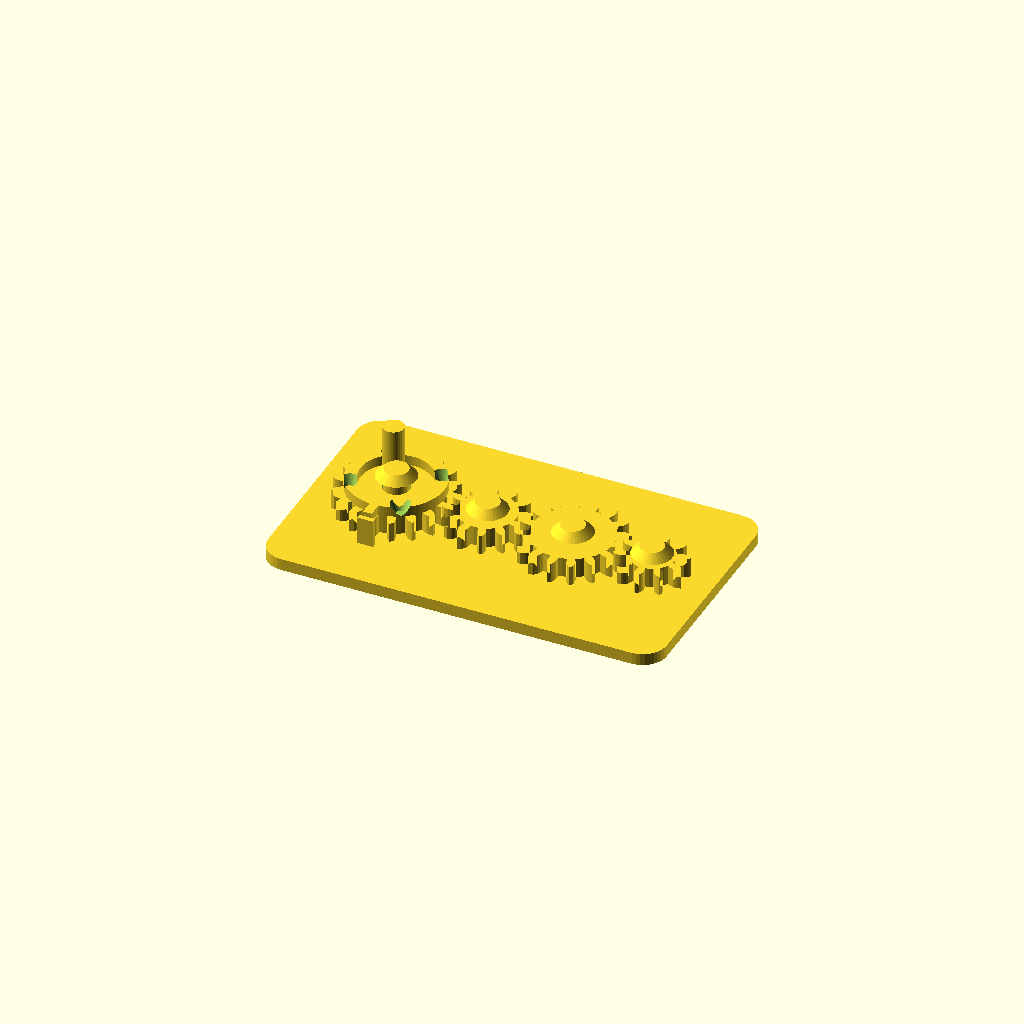
Cell 1: the model at its default parameters.
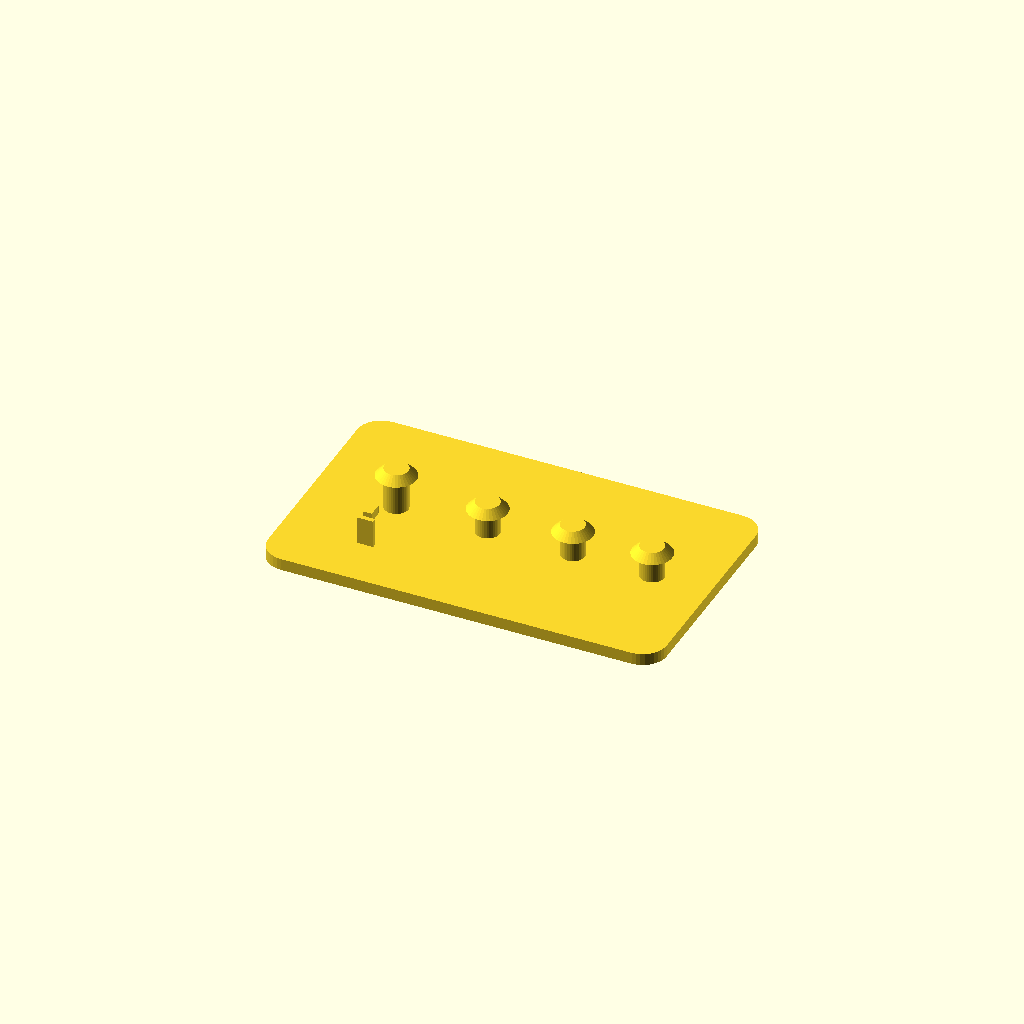
Cell 2 — part set to "base", the other parameters unchanged.
One fixed orthographic camera (rotation 55°, 0°, 25°; colour scheme Cornfield) for every cell.
The OpenSCAD source (results/showcase/crank_gear_train/20261103T141025Z/verify/ea1bee5a908c35df/src/model.scad):
// Crank gear train, printed in place. PLA, Bambu Lab A1, 0.4 mm nozzle.
// Four meshing spur gears on capped fixed pins, on a 100 x 60 mm base.
// Gear 1 carries a crank peg and a notched detent flange; a flexible leaf
// on the base clicks into the flange notches every quarter turn.
//
// Print-in-place clearances used throughout (mm):
//   gear bore / pin        0.4 radial
//   gear underside / plate 0.6 vertical
//   cap underside / gear   0.6 vertical
//   detent wall / gear tip 0.6
//   gear mesh              extra centre distance 0.4 + tooth thinning 0.4
part = "assembly"; // ["assembly", "base", "gear1", "gear2", "gear3", "gear4"]

cadverify_only = "";
module instance(name, part, unit = 1) {
    echo(cadverify_instance = [name, part, unit]);
    if (cadverify_only == "" || cadverify_only == name) children();
}

/* [Gear geometry] */
mod = 1.5;                    // gear module
press_deg = 20;               // pressure angle
gear_h = 5;                   // gear thickness
backlash = 0.4;               // circumferential tooth thinning
extra_centre = 0.4;           // extra centre distance per mesh
z1 = 18; z2 = 12; z3 = 16; z4 = 10;
function pitch_r(z) = mod * z / 2;
r1 = pitch_r(z1); r2 = pitch_r(z2); r3 = pitch_r(z3); r4 = pitch_r(z4);

// centres, in assembly coordinates
y_c = 30;
x1 = 21;
x2 = x1 + r1 + r2 + extra_centre;          // 43.9
x3 = x2 + r2 + r3 + extra_centre;          // 65.3
x4 = x3 + r3 + r4 + extra_centre;          // 85.2
centres = [[x1, y_c], [x2, y_c], [x3, y_c], [x4, y_c]];

base_w = 100; base_d = 60; plate_h = 3;
gear_z = plate_h + 0.6;                    // underside of every gear: 3.6
pin_r = 3; bore_r = 3.4;                   // 0.4 radial clearance
cap_r = 5; cap_h = 2;
// cap underside is 0.6 above the top of the thing it retains
cap1_bot = gear_z + gear_h + 2.5 + 0.6;    // gear1 flange top + 0.6 = 11.7
cap_bot  = gear_z + gear_h + 0.6;          // plain gears: 9.2

/* ---------- involute gear outline ---------- */
function inv(a) = tan(a * 180 / PI) - a;   // a in radians
function pol(r, a) = [r * cos(a * 180 / PI), r * sin(a * 180 / PI)];
function rot2(p, a_deg) = [p[0] * cos(a_deg) - p[1] * sin(a_deg),
                           p[0] * sin(a_deg) + p[1] * cos(a_deg)];

function half_ang(z, r, rb, rp) =
    let(pa = press_deg * PI / 180,
        ar = acos(rb / r) * PI / 180,
        hp = PI / (2 * z) - backlash / (2 * rp))
    hp + inv(pa) - inv(ar);

function tooth_pts(z) =
    let(rp = pitch_r(z), rb = rp * cos(press_deg), rt = rp + mod,
        rr = rp - 1.25 * mod, pitch_a = 2 * PI / z,
        rs = max(rb, rr), steps = 4,
        ha_root = half_ang(z, rs, rb, rp))
    concat(
        // root arc to involute start, flank up, tip point, flank down
        [pol(rr, -pitch_a / 2), pol(rr, -ha_root)],
        [for (i = [1 : steps]) let(r = rs + (rt - rs) * i / steps)
             pol(r, -half_ang(z, r, rb, rp))],
        [for (i = [steps - 1 : -1 : 0]) let(r = rs + (rt - rs) * i / steps)
             pol(r, half_ang(z, r, rb, rp))],
        [pol(rr, ha_root)]);

function gear_pts(z) =
    [for (i = [0 : z - 1]) for (p = tooth_pts(z)) rot2(p, i * 360 / z)];

module gear_solid(z) {
    linear_extrude(height = gear_h) polygon(points = gear_pts(z));
}
module gear_plain(z) {
    difference() {
        gear_solid(z);
        translate([0, 0, -1]) cylinder(r = bore_r, h = gear_h + 2, $fn = 48);
    }
}

/* ---------- the parts, each in its own print orientation ---------- */
// base: plate on the bed, pins standing up. Origin at a plate corner.
module base() {
    // rounded plate
    hull() for (cx = [6, base_w - 6], cy = [6, base_d - 6])
        translate([cx, cy, 0]) cylinder(r = 6, h = plate_h, $fn = 36);
    // fixed pins with retaining caps (caps 45 deg conical: no support needed)
    for (i = [0 : 3]) {
        c = centres[i];
        bot = (i == 0) ? cap1_bot : cap_bot;
        translate([c[0], c[1], 0]) cylinder(r = pin_r, h = bot + cap_h, $fn = 36);
        translate([c[0], c[1], bot]) cylinder(r1 = cap_r, r2 = pin_r, h = cap_h, $fn = 36);
    }
    // flexible detent leaf, south of gear 1, plus its reaching arm and bump.
    // leaf: x 19..23, y 13.2..14.4 (0.6 clear of gear-1 tip circle), z 3..10
    translate([x1 - 2, 13.2, plate_h]) cube([4, 1.2, 7]);
    // arm at detent-flange height, reaching north to the flange edge
    translate([x1 - 1.1, 14.4, 9]) cube([2.2, 3.6, 2.2]);
    // support post so arm and leaf stay one body when printed alone
    translate([x1 - 0.8, 15.9, plate_h]) cube([1.6, 0.9, 6]);
    // bump: knob bridging leaf top to the arm, at flange-notch radius
    translate([x1, y_c - 12, 9.4]) cylinder(r = 0.8, h = 1.6, $fn = 24);
}

// gear 1: gear + detent flange (with 4 notches) + crank peg. Centre origin.
module gear1() {
    difference() {
        union() {
            gear_solid(z1);
            // detent flange, a ring on edge radius 12 with four deep V
            // notches: the base bump clicks in every quarter turn
            rotate_extrude($fn = 96)
                polygon(points = [[9, 5], [12, 5], [12, 7.5], [9, 7.5]]);
            // crank peg, standing up at radius 7.5 (clear of the notches)
            translate([0, 7.5, gear_h]) cylinder(r = 2.6, h = 11.5, $fn = 36);
        }
        translate([0, 0, -1]) cylinder(r = bore_r, h = 20, $fn = 48);
        for (a = [0, 90, 180, 270])
            rotate([0, 0, a]) translate([0, -10.6, gear_h - 0.2])
                cylinder(r1 = 1.2, r2 = 2.6, h = 2.9, $fn = 32);
    }
}
module gear2() { gear_plain(z2); }
module gear3() { gear_plain(z3); }
module gear4() { gear_plain(z4); }

/* ---------- specification echoes ---------- */
tip1 = r1 + mod; tip2 = r2 + mod; tip3 = r3 + mod; tip4 = r4 + mod;

if (part == "base") {
    echo(cadverify_spec = [
        ["bounds", [[0, 0, 0], [base_w, base_d, cap1_bot + cap_h]]],
        ["bodies", 1],
        ["through_holes", 0],
        ["support_faces", [["bed", "-z", 4000]]],
        ["overhangs_allowed", [
            ["pin cap underside gear1", [[x1 - 5, y_c - 5, cap1_bot - 0.4], [x1 + 5, y_c + 5, cap1_bot + 0.4]]],
            ["pin cap underside gear2", [[x2 - 5, y_c - 5, cap_bot - 0.4], [x2 + 5, y_c + 5, cap_bot + 0.4]]],
            ["pin cap underside gear3", [[x3 - 5, y_c - 5, cap_bot - 0.4], [x3 + 5, y_c + 5, cap_bot + 0.4]]],
            ["pin cap underside gear4", [[x4 - 5, y_c - 5, cap_bot - 0.4], [x4 + 5, y_c + 5, cap_bot + 0.4]]],
            ["detent arm underside", [[x1 - 2, 13, 8.6], [x1 + 2, 18.5, 9.4]]]
        ]],
        ["copies", 1],
        ["details", [
            ["base_plate", "material", [[10, 10, 0.5], [90, 50, 2.5]], 0.95],
            ["plate_thickness", "thickness", [50, 20, -2], [0, 0, 1], 3],
            ["pin_gear2", "material", [[x2 - 1.5, y_c - 1.5, 4], [x2 + 1.5, y_c + 1.5, 8]], 0.7],
            ["cap_gear2", "material", [[x2 - 2, y_c - 2, cap_bot + 0.3], [x2 + 2, y_c + 2, cap_bot + cap_h - 0.3]], 0.9],
            ["detent_leaf", "material", [[x1 - 1, 13.4, 4], [x1 + 1, 14.2, 8.5]], 0.9],
            ["detent_arm", "view", [[x1 - 3, 12, 2.5], [x1 + 3, 19.5, 11.5]]],
            ["pin_caps", "view", [[x1 - 6, y_c - 6, 8.5], [x4 + 6, y_c + 6, cap1_bot + cap_h + 0.5]]]
        ]]
    ]);
}
if (part == "gear1") {
    echo(cadverify_spec = [
        ["bounds", [[-tip1, -tip1, 0], [tip1, tip1, gear_h + 11.5]]],
        ["bodies", 1],
        ["through_holes", 1],
        ["support_faces", [["bed", "-z", 150]]],
        ["overhangs_allowed", []],
        ["copies", 1],
        ["details", [
            ["bore", "hole", [0, 0, -2], [0, 0, 1], [[0, 6.8], [4, 6.8]]],
            ["gear_web", "thickness", [0, -9, -2], [0, 0, 1], 5],
            ["tooth_east", "material", [[r1 - 1, -1, 1], [tip1 - 0.2, 1, 4]], 0.45],
            ["detent_flange", "material", [[4, -2, 5.4], [10, 2, 7.2]], 0.9],
            ["detent_notch_south", "void", [[-1.5, -12.5, 5.2], [1.5, -9.5, 7.3]], 0.5],
            ["crank_peg", "material", [[-1, 6.2, 10], [1, 8.8, 15.5]], 0.9],
            ["crank", "view", [[-3.5, 4, 4.5], [3.5, 11, gear_h + 11.5]]],
            ["teeth", "view", [[tip1 - 8, -tip1, 0], [tip1, tip1, gear_h]]]
        ]]
    ]);
}
if (part == "gear2") {
    echo(cadverify_spec = [
        ["bounds", [[-tip2, -tip2, 0], [tip2, tip2, gear_h]]],
        ["bodies", 1],
        ["through_holes", 1],
        ["support_faces", [["bed", "-z", 100]]],
        ["overhangs_allowed", []],
        ["copies", 1],
        ["details", [
            ["bore", "hole", [0, 0, -2], [0, 0, 1], [[0, 6.8], [4, 6.8]]],
            ["gear_web", "thickness", [0, 7, -2], [0, 0, 1], 5],
            ["tooth_east", "material", [[r2 - 1, -1, 1], [tip2 - 0.2, 1, 4]], 0.45],
            ["teeth", "view", [[tip2 - 7, -tip2, 0], [tip2, tip2, gear_h]]]
        ]]
    ]);
}
if (part == "gear3") {
    echo(cadverify_spec = [
        ["bounds", [[-tip3, -tip3, 0], [tip3, tip3, gear_h]]],
        ["bodies", 1],
        ["through_holes", 1],
        ["support_faces", [["bed", "-z", 150]]],
        ["overhangs_allowed", []],
        ["copies", 1],
        ["details", [
            ["bore", "hole", [0, 0, -2], [0, 0, 1], [[0, 6.8], [4, 6.8]]],
            ["gear_web", "thickness", [0, 8, -2], [0, 0, 1], 5],
            ["tooth_east", "material", [[r3 - 1, -1, 1], [tip3 - 0.2, 1, 4]], 0.45],
            ["teeth", "view", [[tip3 - 7, -tip3, 0], [tip3, tip3, gear_h]]]
        ]]
    ]);
}
if (part == "gear4") {
    echo(cadverify_spec = [
        ["bounds", [[-9.0, -8.619, 0], [9.0, 8.619, gear_h]]],
        ["bodies", 1],
        ["through_holes", 1],
        ["support_faces", [["bed", "-z", 60]]],
        ["overhangs_allowed", []],
        ["copies", 1],
        ["details", [
            ["bore", "hole", [0, 0, -2], [0, 0, 1], [[0, 6.8], [4, 6.8]]],
            ["gear_web", "thickness", [0, 5.5, -2], [0, 0, 1], 5],
            ["tooth_east", "material", [[r4 - 1, -1, 1], [tip4 - 0.2, 1, 4]], 0.45],
            ["teeth", "view", [[tip4 - 7, -tip4, 0], [tip4, tip4, gear_h]]]
        ]]
    ]);
}
if (part == "assembly") {
    echo(cadverify_spec = [
        ["bounds", [[0, 0, 0], [base_w, base_d, gear_z + gear_h + 11.5]]],
        ["support_faces", [["bed", "-z", 4000]]],
        ["allowed_interferences", []],
        ["motions", [
            ["crank_turn", ["gear1"], "rotate", [x1, y_c, 0], [0, 0, 1], [0, 360],
                ["drives", [
                    [["gear2"], "rotate", [x2, y_c, 0], [0, 0, 1], -z1 / z2],
                    [["gear3"], "rotate", [x3, y_c, 0], [0, 0, 1], z1 / z3],
                    [["gear4"], "rotate", [x4, y_c, 0], [0, 0, 1], -z1 / z4]
                ]],
                ["flex", [["gear1", "base", 0.9,
                    "detent bump on the flexible base leaf rides over the gear-1 flange between its quarter-turn notches"]]],
                ["rests", [0, 90, 180, 270, 360]]]
        ]],
        ["assembly_order", [
            [["base", "gear1", "gear2", "gear3", "gear4"], [0, 0, 0]]
        ]],
        ["print_in_place", 0.2],
        ["overhangs_allowed", [
            ["gear1 notch ceilings bridge 0.6 above gear top", [[x1 - 13, y_c - 13, 8.4], [x1 + 13, y_c + 13, 8.8]]],
            ["gear1 underside 0.6 above the plate", [[x1 - tip1, y_c - tip1, gear_z - 0.4], [x1 + tip1, y_c + tip1, gear_z + 0.4]]],
            ["gear2 underside 0.6 above the plate", [[x2 - tip2, y_c - tip2, gear_z - 0.4], [x2 + tip2, y_c + tip2, gear_z + 0.4]]],
            ["gear3 underside 0.6 above the plate", [[x3 - tip3, y_c - tip3, gear_z - 0.4], [x3 + tip3, y_c + tip3, gear_z + 0.4]]],
            ["gear4 underside 0.6 above the plate", [[x4 - tip4, y_c - tip4, gear_z - 0.4], [x4 + tip4, y_c + tip4, gear_z + 0.4]]],
            ["pin cap underside gear1", [[x1 - 5, y_c - 5, cap1_bot - 0.4], [x1 + 5, y_c + 5, cap1_bot + 0.4]]],
            ["pin cap underside gear2", [[x2 - 5, y_c - 5, cap_bot - 0.4], [x2 + 5, y_c + 5, cap_bot + 0.4]]],
            ["pin cap underside gear3", [[x3 - 5, y_c - 5, cap_bot - 0.4], [x3 + 5, y_c + 5, cap_bot + 0.4]]],
            ["pin cap underside gear4", [[x4 - 5, y_c - 5, cap_bot - 0.4], [x4 + 5, y_c + 5, cap_bot + 0.4]]],
            ["detent arm underside", [[x1 - 2, 13, 8.6], [x1 + 2, 18.5, 9.4]]]
        ]],
        ["held", ["gear1", "gear2", "gear3", "gear4"]]
    ]);
}

/* ---------- output ---------- */
if (part == "base") base();
else if (part == "gear1") gear1();
else if (part == "gear2") gear2();
else if (part == "gear3") gear3();
else if (part == "gear4") gear4();
else if (part == "assembly") {
    instance("base", "base") base();
    instance("gear1", "gear1") translate([x1, y_c, gear_z]) rotate([0, 0, 30]) gear1();
    instance("gear2", "gear2") translate([x2, y_c, gear_z]) rotate([0, 0, 180 - 180 / z2]) gear2();
    instance("gear3", "gear3") translate([x3, y_c, gear_z]) gear3();
    instance("gear4", "gear4") translate([x4, y_c, gear_z]) rotate([0, 0, 180 - 180 / z4]) gear4();
}
Parameter table extracted from the source (name, type, default, range or options):
part: string, default "assembly", options "assembly", "base", "gear1", "gear2", "gear3", "gear4"
cadverify_only: string, default ""
